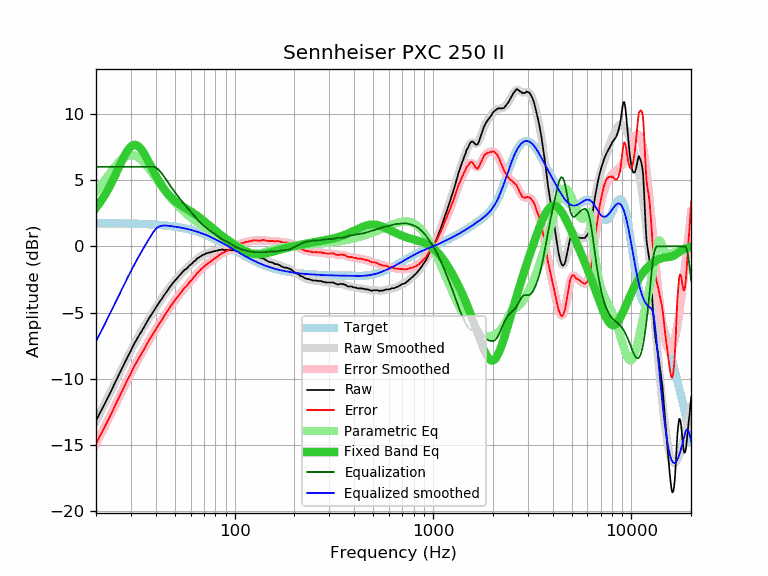

Data behind this chart, as committed beside it:
frequency, raw, error, smoothed, error_smoothed, equalization, parametric_eq, equalized_raw, equalized_smoothed, target
20, -13.18, -14.92, -13.18, -14.93, 6.00, 2.90, -7.18, -7.18, 1.74
21, -12.55, -14.29, -12.56, -14.31, 6.00, 3.33, -6.55, -6.56, 1.74
22, -11.98, -13.72, -11.96, -13.70, 6.00, 3.79, -5.98, -5.96, 1.74
23, -11.41, -13.14, -11.38, -13.12, 6.00, 4.29, -5.41, -5.38, 1.74
24, -10.85, -12.58, -10.82, -12.55, 6.00, 4.82, -4.85, -4.82, 1.74
25, -10.27, -12.00, -10.27, -12.01, 6.00, 5.37, -4.27, -4.27, 1.73
26, -9.75, -11.48, -9.75, -11.48, 6.00, 5.92, -3.75, -3.75, 1.73
27, -9.25, -10.97, -9.24, -10.97, 6.00, 6.44, -3.25, -3.24, 1.73
28, -8.76, -10.48, -8.76, -10.48, 6.00, 6.91, -2.76, -2.76, 1.72
29, -8.29, -10.00, -8.30, -10.02, 6.00, 7.28, -2.29, -2.30, 1.72
30, -7.88, -9.59, -7.87, -9.58, 6.00, 7.54, -1.88, -1.87, 1.71
31, -7.42, -9.12, -7.46, -9.17, 6.00, 7.66, -1.42, -1.46, 1.71
32, -7.06, -8.76, -7.08, -8.78, 6.00, 7.64, -1.06, -1.08, 1.70
33, -6.72, -8.41, -6.72, -8.41, 6.00, 7.50, -0.72, -0.72, 1.70
34, -6.40, -8.08, -6.37, -8.06, 6.00, 7.27, -0.40, -0.37, 1.69
35, -6.09, -7.77, -6.05, -7.73, 6.00, 6.98, -0.09, -0.05, 1.68
36, -5.75, -7.42, -5.74, -7.42, 6.00, 6.66, 0.25, 0.26, 1.67
37, -5.44, -7.10, -5.45, -7.11, 6.00, 6.32, 0.56, 0.55, 1.66
38, -5.17, -6.82, -5.17, -6.82, 6.00, 5.98, 0.83, 0.83, 1.65
39, -4.90, -6.54, -4.90, -6.55, 6.00, 5.65, 1.10, 1.10, 1.64
40, -4.65, -6.28, -4.64, -6.28, 5.95, 5.34, 1.30, 1.30, 1.63
41, -4.40, -6.02, -4.40, -6.02, 5.84, 5.06, 1.44, 1.44, 1.62
42, -4.16, -5.77, -4.16, -5.77, 5.67, 4.80, 1.52, 1.51, 1.61
43, -3.96, -5.55, -3.93, -5.53, 5.48, 4.56, 1.53, 1.55, 1.60
44, -3.72, -5.30, -3.71, -5.30, 5.28, 4.34, 1.57, 1.57, 1.58
45, -3.51, -5.08, -3.50, -5.07, 5.07, 4.14, 1.56, 1.57, 1.57
46, -3.31, -4.86, -3.30, -4.85, 4.85, 3.96, 1.55, 1.55, 1.55
47, -3.09, -4.62, -3.11, -4.65, 4.65, 3.81, 1.56, 1.54, 1.54
48, -2.92, -4.44, -2.93, -4.45, 4.45, 3.66, 1.53, 1.52, 1.52
49, -2.75, -4.25, -2.75, -4.26, 4.26, 3.54, 1.51, 1.50, 1.50
50, -2.60, -4.08, -2.59, -4.07, 4.07, 3.42, 1.48, 1.48, 1.48
51, -2.45, -3.91, -2.44, -3.90, 3.90, 3.32, 1.46, 1.46, 1.46
52, -2.30, -3.74, -2.29, -3.74, 3.74, 3.22, 1.44, 1.44, 1.44
53, -2.17, -3.59, -2.16, -3.58, 3.58, 3.13, 1.41, 1.42, 1.42
54, -2.04, -3.43, -2.03, -3.43, 3.43, 3.05, 1.39, 1.40, 1.40
55, -1.89, -3.26, -1.91, -3.29, 3.29, 2.98, 1.40, 1.38, 1.38
56, -1.78, -3.13, -1.80, -3.15, 3.15, 2.91, 1.37, 1.35, 1.35
57, -1.71, -3.03, -1.69, -3.01, 3.01, 2.84, 1.31, 1.33, 1.33
58, -1.61, -2.91, -1.58, -2.88, 2.88, 2.77, 1.27, 1.30, 1.30
59, -1.47, -2.74, -1.48, -2.75, 2.75, 2.70, 1.28, 1.27, 1.27
60, -1.39, -2.63, -1.38, -2.62, 2.62, 2.64, 1.23, 1.24, 1.24
61, -1.30, -2.51, -1.28, -2.49, 2.49, 2.57, 1.20, 1.22, 1.22
62, -1.17, -2.35, -1.18, -2.37, 2.37, 2.50, 1.20, 1.19, 1.19
63, -1.11, -2.26, -1.09, -2.25, 2.25, 2.43, 1.14, 1.16, 1.16
64, -1.01, -2.13, -1.00, -2.13, 2.13, 2.36, 1.12, 1.12, 1.12
65, -0.90, -1.99, -0.92, -2.01, 2.01, 2.28, 1.12, 1.09, 1.09
66, -0.86, -1.91, -0.85, -1.91, 1.91, 2.21, 1.05, 1.06, 1.06
67, -0.78, -1.80, -0.78, -1.80, 1.80, 2.14, 1.03, 1.02, 1.02
68, -0.72, -1.71, -0.72, -1.71, 1.71, 2.06, 0.99, 0.99, 0.99
69, -0.66, -1.61, -0.66, -1.62, 1.62, 1.98, 0.96, 0.95, 0.95
70, -0.63, -1.54, -0.62, -1.54, 1.54, 1.91, 0.91, 0.92, 0.92
71, -0.59, -1.47, -0.58, -1.46, 1.46, 1.83, 0.87, 0.88, 0.88
72, -0.53, -1.37, -0.54, -1.38, 1.38, 1.75, 0.86, 0.84, 0.84
73, -0.51, -1.31, -0.51, -1.31, 1.31, 1.68, 0.81, 0.81, 0.81
74, -0.46, -1.22, -0.48, -1.25, 1.25, 1.60, 0.79, 0.77, 0.77
75, -0.49, -1.22, -0.45, -1.18, 1.18, 1.53, 0.70, 0.73, 0.73
76, -0.43, -1.12, -0.43, -1.12, 1.12, 1.46, 0.70, 0.69, 0.69
77, -0.42, -1.07, -0.41, -1.06, 1.06, 1.39, 0.65, 0.65, 0.65
78, -0.40, -1.01, -0.39, -1.00, 1.00, 1.32, 0.60, 0.61, 0.61
79, -0.36, -0.93, -0.37, -0.94, 0.94, 1.25, 0.58, 0.57, 0.57
... 553 more rows
